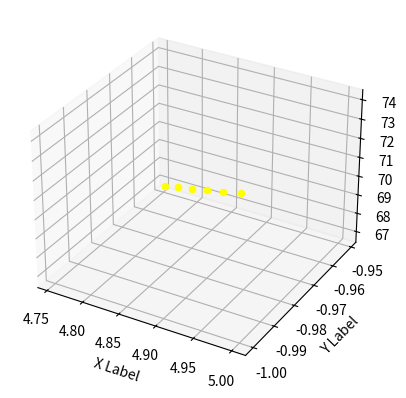

Write the Python code that produced this figure.
from math import pow
from pylab import *
from mpl_toolkits.mplot3d import Axes3D
import matplotlib.pyplot as plt
import numpy as np

epsilon = 0.01
iterations = 5

def f(x):
    return 3 * x[0, 0] * x[0, 0] - x[1, 0] * x[1, 0]

def fp(x):
    return matrix([[6 * x[0, 0]], [-2 * x[1, 0]]])


def hfi(x):
    H = matrix([[6, 0], [0, -2]])
    Hi = H.I
    return Hi

# Initial point
x = matrix([[5], [-1]])


## alternative plotting Begin ---------------

fig = plt.figure()
ax = fig.add_subplot(111, projection='3d')
xh = yh = np.arange(-10.0, 10.0, 0.05)
Xh, Yh = np.meshgrid(xh, yh)
zs = np.array([f(matrix([[xh],[yh]])) for xh,yh in zip(np.ravel(Xh), np.ravel(Yh))])
Zh = zs.reshape(Xh.shape)

# Drawing of the function surface
#ax.plot_surface(Xh, Yh, Zh)

ax.set_xlabel('X Label')
ax.set_ylabel('Y Label')
ax.set_zlabel('Z Label')


## alternative plotting End ---------------


for i in range(0, iterations+1):
    coordX = x.item(0)
    coordY = x.item(1)
    fxy = f(x)

    # Drawing of the newton steps
    ax.scatter(coordX,coordY,fxy, c='yellow')

    print("X = " + str(coordX))
    print("Y = " + str(coordY))
    print ("f(x,y) = " + str(fxy))
    print("---------------------------")
    x = x - epsilon * hfi(x) * fp(x)
plt.show()
